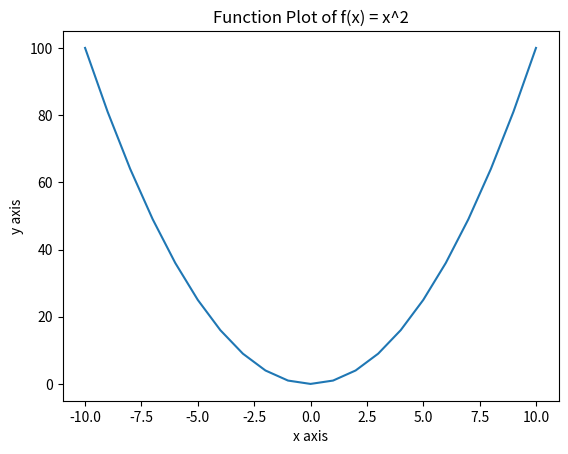

This chart was generated by the following Python code:
import matplotlib.pyplot as plt


# 定义函数
def f(x):
    return x**2


# 生成数据点
x_values = range(-10, 11)
y_values = [f(x) for x in x_values]

# 绘制函数图
plt.plot(x_values, y_values)

# 添加标题和标签
plt.title("Function Plot of f(x) = x^2")
plt.xlabel("x axis")
plt.ylabel("y axis")

# 显示图形
plt.show()
